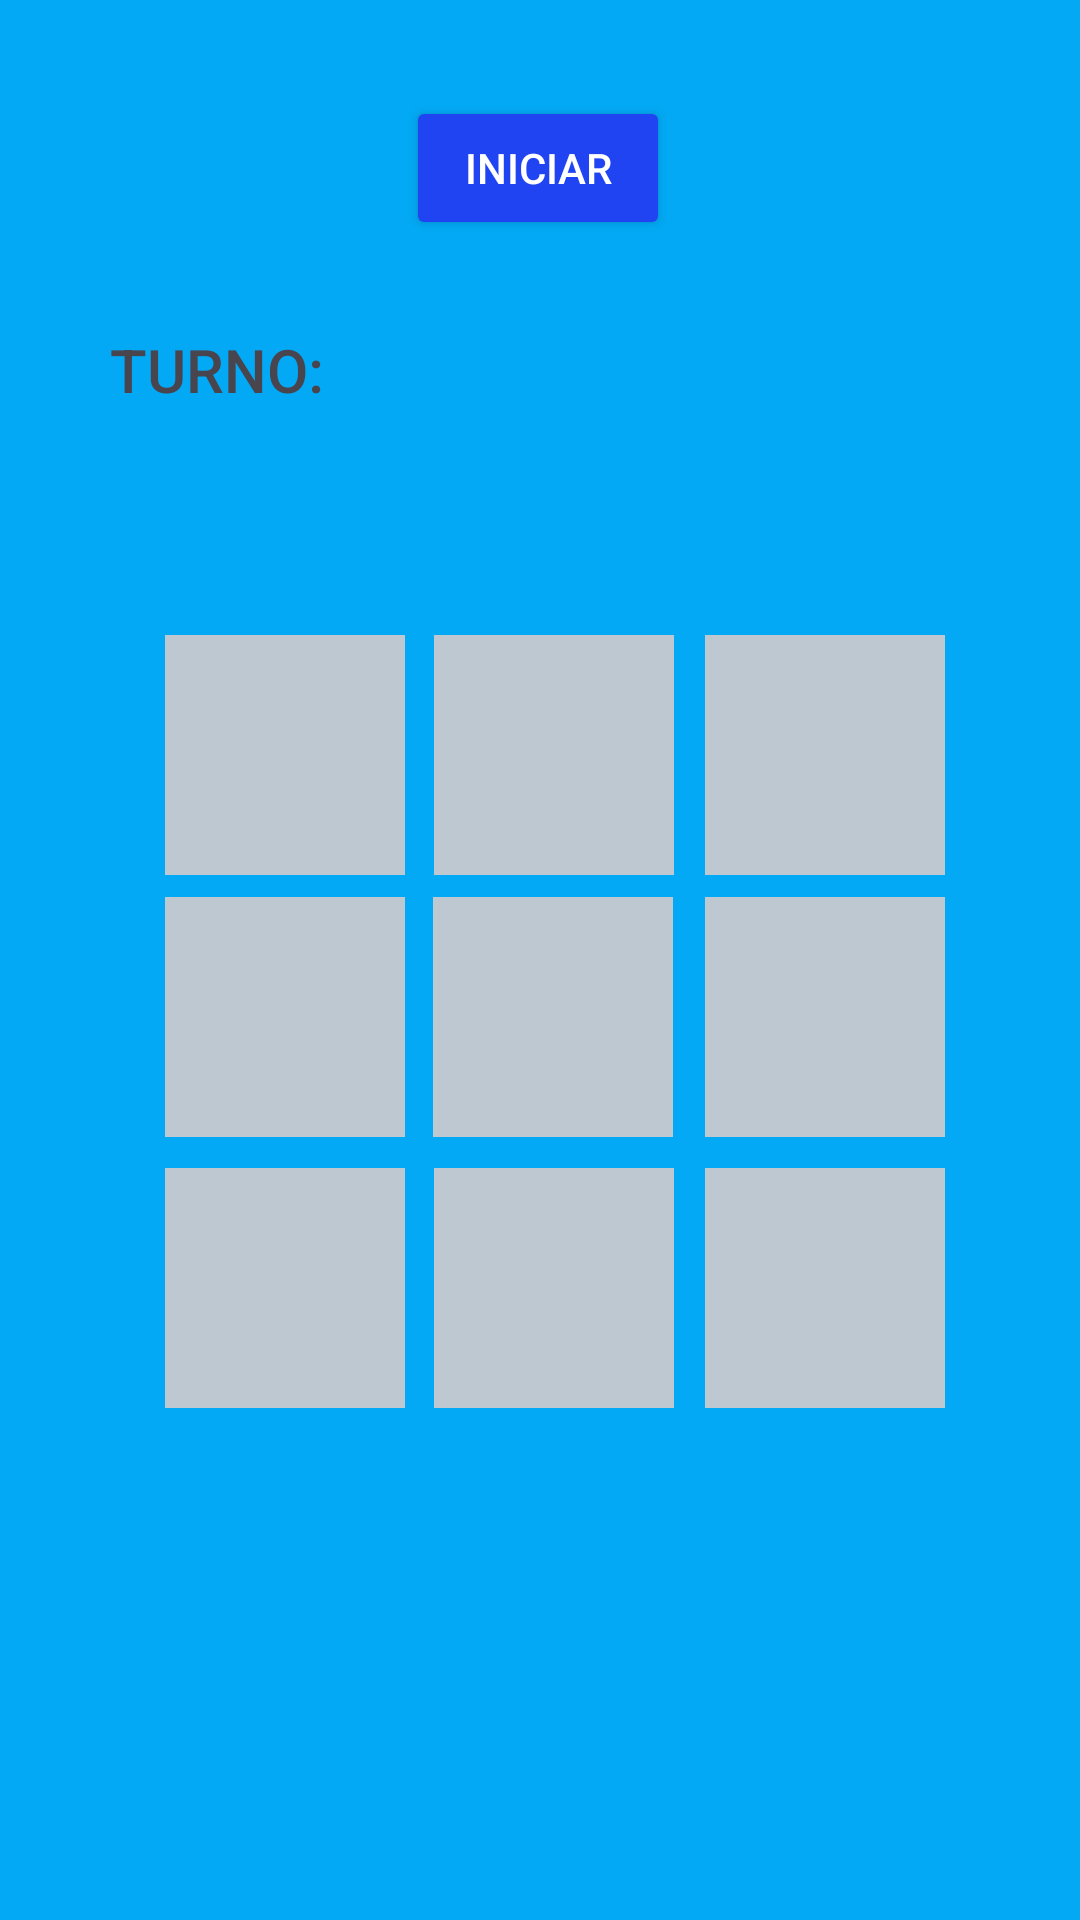

Write the Android layout XML for this screen, with the resource values it uses.
<!-- AndroidManifest.xml: application theme Theme.JuegoTriki -->
<!-- res/layout/activity_main.xml -->
<?xml version="1.0" encoding="utf-8"?>
<androidx.constraintlayout.widget.ConstraintLayout xmlns:android="http://schemas.android.com/apk/res/android"
    xmlns:app="http://schemas.android.com/apk/res-auto"
    xmlns:tools="http://schemas.android.com/tools"
    android:layout_width="match_parent"
    android:layout_height="match_parent"
    android:background="#03A9F4"
    tools:context=".MainActivity">

    <TextView
        android:id="@+id/textView2"
        android:layout_width="wrap_content"
        android:layout_height="wrap_content"
        android:fontFamily="sans-serif-medium"
        android:text="TURNO:"
        android:textAppearance="@style/TextAppearance.AppCompat.Small"
        android:textSize="20sp"
        app:layout_constraintBottom_toBottomOf="parent"
        app:layout_constraintEnd_toEndOf="parent"
        app:layout_constraintHorizontal_bias="0.127"
        app:layout_constraintStart_toStartOf="parent"
        app:layout_constraintTop_toTopOf="parent"
        app:layout_constraintVertical_bias="0.179" />

    <ImageView
        android:id="@+id/img1"
        android:layout_width="80dp"
        android:layout_height="80dp"
        android:background="#BDC8D1"
        android:tag="null"
        app:layout_constraintBottom_toBottomOf="parent"
        app:layout_constraintEnd_toEndOf="parent"
        app:layout_constraintHorizontal_bias="0.196"
        app:layout_constraintStart_toStartOf="parent"
        app:layout_constraintTop_toTopOf="parent"
        app:layout_constraintVertical_bias="0.378" />

    <ImageView
        android:id="@+id/img2"
        android:layout_width="80dp"
        android:layout_height="80dp"
        android:background="#BDC8D1"
        android:tag="null"
        app:layout_constraintBottom_toBottomOf="parent"
        app:layout_constraintEnd_toEndOf="parent"
        app:layout_constraintHorizontal_bias="0.517"
        app:layout_constraintStart_toStartOf="parent"
        app:layout_constraintTop_toTopOf="parent"
        app:layout_constraintVertical_bias="0.378" />

    <ImageView
        android:id="@+id/img3"
        android:layout_width="80dp"
        android:layout_height="80dp"
        android:background="#BDC8D1"
        android:tag="null"
        app:layout_constraintBottom_toBottomOf="parent"
        app:layout_constraintEnd_toEndOf="parent"
        app:layout_constraintHorizontal_bias="0.839"
        app:layout_constraintStart_toStartOf="parent"
        app:layout_constraintTop_toTopOf="parent"
        app:layout_constraintVertical_bias="0.378" />

    <ImageView
        android:id="@+id/img5"
        android:layout_width="80dp"
        android:layout_height="80dp"
        android:background="#BDC8D1"
        android:tag="null"
        app:layout_constraintBottom_toBottomOf="parent"
        app:layout_constraintEnd_toEndOf="parent"
        app:layout_constraintHorizontal_bias="0.516"
        app:layout_constraintStart_toStartOf="parent"
        app:layout_constraintTop_toTopOf="parent"
        app:layout_constraintVertical_bias="0.534" />

    <ImageView
        android:id="@+id/img4"
        android:layout_width="80dp"
        android:layout_height="80dp"
        android:background="#BDC8D1"
        android:tag="null"
        app:layout_constraintBottom_toBottomOf="parent"
        app:layout_constraintEnd_toEndOf="parent"
        app:layout_constraintHorizontal_bias="0.196"
        app:layout_constraintStart_toStartOf="parent"
        app:layout_constraintTop_toTopOf="parent"
        app:layout_constraintVertical_bias="0.534" />

    <ImageView
        android:id="@+id/img6"
        android:layout_width="80dp"
        android:layout_height="80dp"
        android:background="#BDC8D1"
        android:tag="null"
        app:layout_constraintBottom_toBottomOf="parent"
        app:layout_constraintEnd_toEndOf="parent"
        app:layout_constraintHorizontal_bias="0.839"
        app:layout_constraintStart_toStartOf="parent"
        app:layout_constraintTop_toTopOf="parent"
        app:layout_constraintVertical_bias="0.534" />

    <ImageView
        android:id="@+id/img7"
        android:layout_width="80dp"
        android:layout_height="80dp"
        android:background="#BDC8D1"
        android:tag="null"
        app:layout_constraintBottom_toBottomOf="parent"
        app:layout_constraintEnd_toEndOf="parent"
        app:layout_constraintHorizontal_bias="0.196"
        app:layout_constraintStart_toStartOf="parent"
        app:layout_constraintTop_toTopOf="parent"
        app:layout_constraintVertical_bias="0.695" />

    <ImageView
        android:id="@+id/img8"
        android:layout_width="80dp"
        android:layout_height="80dp"
        android:background="#BDC8D1"
        android:tag="null"
        app:layout_constraintBottom_toBottomOf="parent"
        app:layout_constraintEnd_toEndOf="parent"
        app:layout_constraintHorizontal_bias="0.517"
        app:layout_constraintStart_toStartOf="parent"
        app:layout_constraintTop_toTopOf="parent"
        app:layout_constraintVertical_bias="0.695" />

    <ImageView
        android:id="@+id/img9"
        android:layout_width="80dp"
        android:layout_height="80dp"
        android:background="#BDC8D1"
        android:tag="null"
        app:layout_constraintBottom_toBottomOf="parent"
        app:layout_constraintEnd_toEndOf="parent"
        app:layout_constraintHorizontal_bias="0.839"
        app:layout_constraintStart_toStartOf="parent"
        app:layout_constraintTop_toTopOf="parent"
        app:layout_constraintVertical_bias="0.695" />

    <Button
        android:id="@+id/btnInicio"
        android:layout_width="wrap_content"
        android:layout_height="wrap_content"
        android:backgroundTint="#2144F3"
        android:text="Iniciar"
        android:textColor="@color/white"
        app:iconTint="#73DD91"
        app:layout_constraintBottom_toBottomOf="parent"
        app:layout_constraintEnd_toEndOf="parent"
        app:layout_constraintHorizontal_bias="0.498"
        app:layout_constraintStart_toStartOf="parent"
        app:layout_constraintTop_toTopOf="parent"
        app:layout_constraintVertical_bias="0.054" />

    <TextView
        android:id="@+id/txtTurno"
        android:layout_width="wrap_content"
        android:layout_height="wrap_content"
        android:fontFamily="sans-serif-black"
        android:textSize="24sp"
        app:layout_constraintBottom_toBottomOf="parent"
        app:layout_constraintEnd_toEndOf="parent"
        app:layout_constraintHorizontal_bias="0.456"
        app:layout_constraintStart_toStartOf="parent"
        app:layout_constraintTop_toTopOf="parent"
        app:layout_constraintVertical_bias="0.245" />

    <ImageView
        android:id="@+id/imgTurno"
        android:layout_width="50dp"
        android:layout_height="50dp"
        android:layout_marginStart="20dp"
        app:layout_constraintBottom_toBottomOf="parent"
        app:layout_constraintEnd_toEndOf="parent"
        app:layout_constraintHorizontal_bias="0.0"
        app:layout_constraintStart_toEndOf="@+id/textView2"
        app:layout_constraintTop_toTopOf="parent"
        app:layout_constraintVertical_bias="0.151"
        tools:srcCompat="@tools:sample/backgrounds/scenic" />

</androidx.constraintlayout.widget.ConstraintLayout>
<!-- resources referenced by this layout -->
<resources>
  <style name="Theme.JuegoTriki" parent="Base.Theme.JuegoTriki" />
  <style name="Base.Theme.JuegoTriki" parent="Theme.Material3.DayNight.NoActionBar">
          
          
      </style>
  <!-- not gathered from this repository: default colours our renderer supplied (Android Studio template values) -->
  <color name="white">#FFFFFFFF</color>
</resources>
